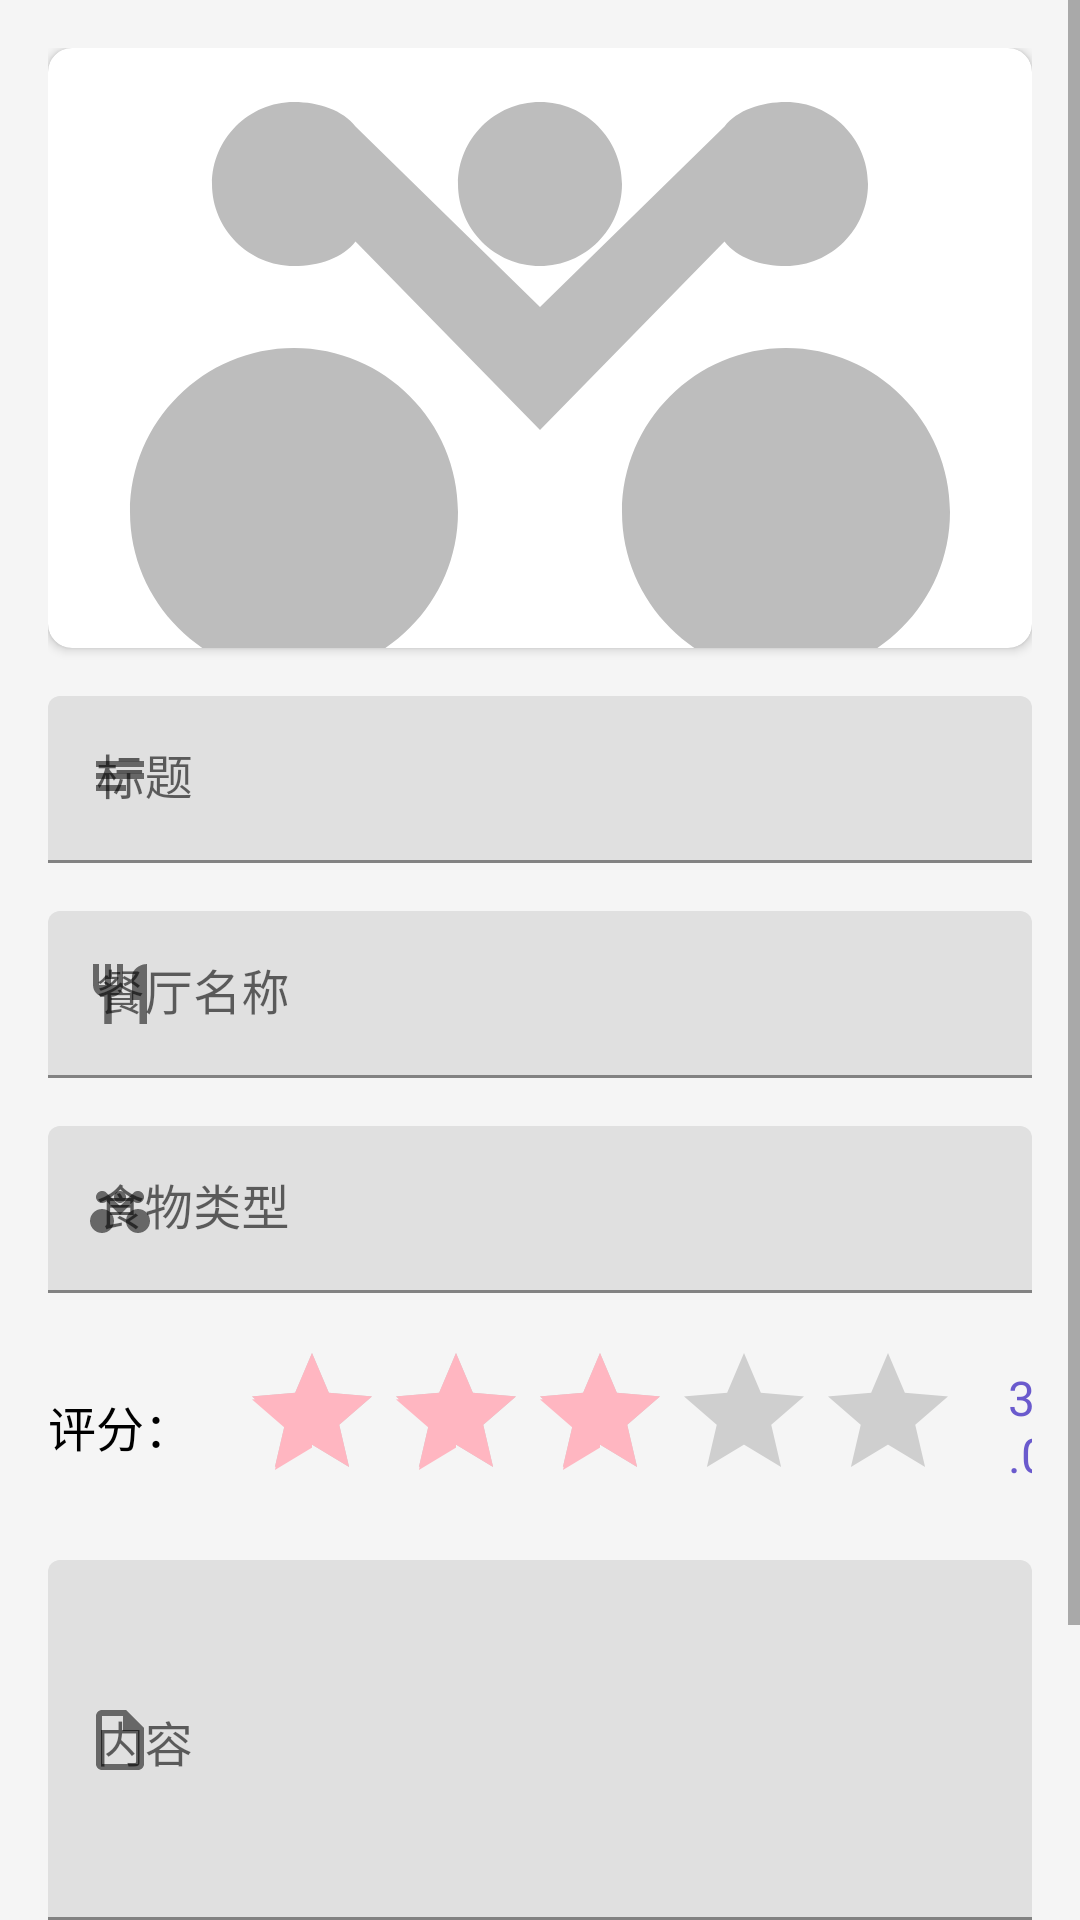

Here is an Android app screen rendered from its layout file. Give the layout XML and the strings, colors and styles it references.
<!-- AndroidManifest.xml: application theme Theme.FoodsApp -->
<!-- res/layout/activity_add_diary.xml -->
<?xml version="1.0" encoding="utf-8"?>
<ScrollView xmlns:android="http://schemas.android.com/apk/res/android"
    xmlns:app="http://schemas.android.com/apk/res-auto"
    android:layout_width="match_parent"
    android:layout_height="match_parent"
    android:fillViewport="true">

    <LinearLayout
        android:layout_width="match_parent"
        android:layout_height="wrap_content"
        android:orientation="vertical"
        android:padding="16dp">

        
        <androidx.cardview.widget.CardView
            android:layout_width="match_parent"
            android:layout_height="200dp"
            android:layout_marginBottom="16dp"
            app:cardCornerRadius="8dp"
            app:cardElevation="2dp">

            <RelativeLayout
                android:layout_width="match_parent"
                android:layout_height="match_parent">

                <ImageView
                    android:id="@+id/iv_food"
                    android:layout_width="match_parent"
                    android:layout_height="match_parent"
                    android:scaleType="centerCrop"
                    android:contentDescription="美食图片"
                    android:src="@drawable/ic_food_placeholder" />

                <TextView
                    android:layout_width="wrap_content"
                    android:layout_height="wrap_content"
                    android:layout_centerInParent="true"
                    android:text="点击上传图片"
                    android:textSize="16sp"
                    android:textColor="@color/white"
                    android:background="@color/black_50"
                    android:padding="8dp"
                    android:visibility="gone" />

            </RelativeLayout>

        </androidx.cardview.widget.CardView>

        
        <com.google.android.material.textfield.TextInputLayout
            android:layout_width="match_parent"
            android:layout_height="wrap_content"
            android:layout_marginBottom="16dp"
            android:hint="标题"
            app:startIconDrawable="@drawable/ic_title">

            <com.google.android.material.textfield.TextInputEditText
                android:id="@+id/et_title"
                android:layout_width="match_parent"
                android:layout_height="wrap_content"
                android:maxLines="1" />

        </com.google.android.material.textfield.TextInputLayout>

        
        <com.google.android.material.textfield.TextInputLayout
            android:layout_width="match_parent"
            android:layout_height="wrap_content"
            android:layout_marginBottom="16dp"
            android:hint="餐厅名称"
            app:startIconDrawable="@drawable/ic_restaurant">

            <com.google.android.material.textfield.TextInputEditText
                android:id="@+id/et_restaurant"
                android:layout_width="match_parent"
                android:layout_height="wrap_content"
                android:maxLines="1" />

        </com.google.android.material.textfield.TextInputLayout>

        
        <com.google.android.material.textfield.TextInputLayout
            android:layout_width="match_parent"
            android:layout_height="wrap_content"
            android:layout_marginBottom="16dp"
            android:hint="食物类型"
            app:startIconDrawable="@drawable/ic_food_type">

            <com.google.android.material.textfield.TextInputEditText
                android:id="@+id/et_food_type"
                android:layout_width="match_parent"
                android:layout_height="wrap_content"
                android:maxLines="1" />

        </com.google.android.material.textfield.TextInputLayout>

        
        <LinearLayout
            android:layout_width="match_parent"
            android:layout_height="wrap_content"
            android:orientation="horizontal"
            android:layout_marginBottom="16dp"
            android:gravity="center_vertical">

            <TextView
                android:layout_width="wrap_content"
                android:layout_height="wrap_content"
                android:text="评分："
                android:textSize="16sp"
                android:textColor="@color/black"
                android:layout_marginEnd="16dp"/>

            <RatingBar
                android:id="@+id/rb_rating"
                style="?android:attr/ratingBarStyle"
                android:layout_width="wrap_content"
                android:layout_height="wrap_content"
                android:numStars="5"
                android:stepSize="0.5"
                android:rating="3.0"/>

            <TextView
                android:id="@+id/tv_rating_value"
                android:layout_width="wrap_content"
                android:layout_height="wrap_content"
                android:text="3.0"
                android:textSize="16sp"
                android:textColor="@color/primary"
                android:layout_marginStart="16dp"/>

        </LinearLayout>

        
        <com.google.android.material.textfield.TextInputLayout
            android:layout_width="match_parent"
            android:layout_height="wrap_content"
            android:layout_marginBottom="24dp"
            android:hint="内容"
            app:startIconDrawable="@drawable/ic_content"
            app:counterEnabled="true"
            app:counterMaxLength="500">

            <com.google.android.material.textfield.TextInputEditText
                android:id="@+id/et_content"
                android:layout_width="match_parent"
                android:layout_height="120dp"
                android:gravity="top"
                android:maxLines="5"
                android:inputType="textMultiLine" />

        </com.google.android.material.textfield.TextInputLayout>

        
        <Button
            android:id="@+id/btn_save"
            android:layout_width="match_parent"
            android:layout_height="56dp"
            android:text="保存日记"
            android:textSize="18sp"
            android:textColor="@color/white"
            android:backgroundTint="@color/primary"
            android:elevation="4dp"/>

    </LinearLayout>

</ScrollView>
<!-- resources referenced by this layout -->
<resources>
  <color name="black">#FF000000</color>
  <color name="black_50">#80000000</color>
  <color name="primary">#FF6A5ACD</color>
  <color name="white">#FFFFFFFF</color>
  <!-- drawable ic_content (drawable) -->
  <?xml version="1.0" encoding="utf-8"?>
  <vector xmlns:android="http://schemas.android.com/apk/res/android"
      android:width="24dp"
      android:height="24dp"
      android:viewportWidth="24"
      android:viewportHeight="24">
      <path
          android:fillColor="@color/gray"
          android:pathData="M14,2H6C4.9,2 4,2.9 4,4V20C4,21.1 4.9,22 6,22H18C19.1,22 20,21.1 20,20V8L14,2ZM6,20V4H13V9H18V20H6Z" />
  </vector>
  <!-- drawable ic_food_placeholder (drawable) -->
  <?xml version="1.0" encoding="utf-8"?>
  <vector xmlns:android="http://schemas.android.com/apk/res/android"
      android:width="24dp"
      android:height="24dp"
      android:viewportWidth="24"
      android:viewportHeight="24">
      <path
          android:fillColor="@color/light_gray"
          android:pathData="M12,6C10.9,6 10,6.9 10,8S10.9,10 12,10 14,9.1 14,8 13.1,6 12,6ZM18,12C15.8,12 14,13.8 14,16S15.8,20 18,20 22,18.2 22,16 20.2,12 18,12ZM6,12C3.8,12 2,13.8 2,16S3.8,20 6,20 10,18.2 10,16 8.2,12 6,12ZM18,6C17.4,6 16.8,6.2 16.5,6.6L12,11L7.5,6.6C7.2,6.2 6.6,6 6,6C4.9,6 4,6.9 4,8S4.9,10 6,10C6.6,10 7.2,9.8 7.5,9.4L12,14L16.5,9.4C16.8,9.8 17.4,10 18,10C19.1,10 20,9.1 20,8S19.1,6 18,6Z" />
  </vector>
  <!-- drawable ic_food_type (drawable) -->
  <?xml version="1.0" encoding="utf-8"?>
  <vector xmlns:android="http://schemas.android.com/apk/res/android"
      android:width="24dp"
      android:height="24dp"
      android:viewportWidth="24"
      android:viewportHeight="24">
      <path
          android:fillColor="@color/gray"
          android:pathData="M12,6C10.9,6 10,6.9 10,8S10.9,10 12,10 14,9.1 14,8 13.1,6 12,6ZM18,12C15.8,12 14,13.8 14,16S15.8,20 18,20 22,18.2 22,16 20.2,12 18,12ZM6,12C3.8,12 2,13.8 2,16S3.8,20 6,20 10,18.2 10,16 8.2,12 6,12ZM18,6C17.4,6 16.8,6.2 16.5,6.6L12,11L7.5,6.6C7.2,6.2 6.6,6 6,6C4.9,6 4,6.9 4,8S4.9,10 6,10C6.6,10 7.2,9.8 7.5,9.4L12,14L16.5,9.4C16.8,9.8 17.4,10 18,10C19.1,10 20,9.1 20,8S19.1,6 18,6Z" />
  </vector>
  <!-- drawable ic_restaurant (drawable) -->
  <?xml version="1.0" encoding="utf-8"?>
  <vector xmlns:android="http://schemas.android.com/apk/res/android"
      android:width="24dp"
      android:height="24dp"
      android:viewportWidth="24"
      android:viewportHeight="24">
      <path
          android:fillColor="@color/gray"
          android:pathData="M11,9H9V2H7V9H5V2H3V9C3,11.12 4.66,12.84 6.75,12.97V22H9.25V12.97C11.34,12.84 13,11.12 13,9V2H11V9ZM16,6V14H18.5V22H21V2C18.24,2 16,4.24 16,6Z" />
  </vector>
  <!-- drawable ic_title (drawable) -->
  <?xml version="1.0" encoding="utf-8"?>
  <vector xmlns:android="http://schemas.android.com/apk/res/android"
      android:width="24dp"
      android:height="24dp"
      android:viewportWidth="24"
      android:viewportHeight="24">
      <path
          android:fillColor="@color/gray"
          android:pathData="M4,6H20V8H4V6ZM4,10H20V12H4V10ZM4,14H14V16H4V14Z" />
  </vector>
  <style name="Theme.FoodsApp" parent="Theme.MaterialComponents.DayNight.NoActionBar">
          
          <item name="colorPrimary">@color/primary</item>
          <item name="colorPrimaryVariant">@color/primary_dark</item>
          <item name="colorOnPrimary">@color/on_primary</item>
  
          
          <item name="colorSecondary">@color/accent</item>
          <item name="colorSecondaryVariant">@color/accent</item>
          <item name="colorOnSecondary">@color/black</item>
  
          
          <item name="android:statusBarColor" tools:targetApi="l">?attr/colorPrimaryVariant</item>
  
          
          <item name="android:windowBackground">@color/background</item>
      </style>
  <color name="gray">#757575</color>
  <color name="light_gray">#BDBDBD</color>
  <color name="primary_dark">#FF483D8B</color>
  <color name="on_primary">#FFFFFFFF</color>
  <color name="accent">#FFFFB6C1</color>
  <color name="background">#FFF5F5F5</color>
</resources>
